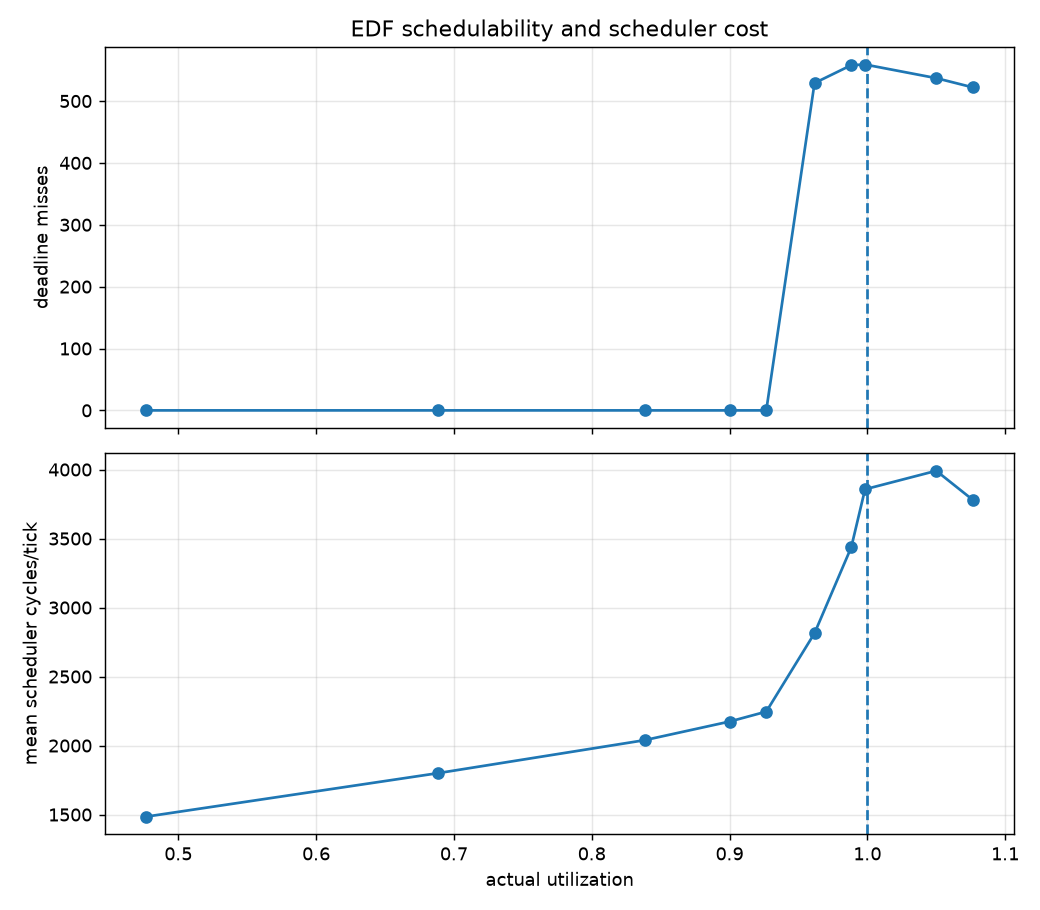

Values plotted in this chart, from the file beside it:
requested_u, actual_u, ticks, misses, sched_count, sched_mean_cyc, sched_min_cyc, sched_max_cyc, C0, C1, C2, T0, T1, T2, done0, done1, done2, expected0, expected1, expected2
0.5, 0.4767, 12014, 0, 12014, 1485, 741, 11571, 6, 10, 16, 40, 60, 100, 301, 200, 120, 301, 201, 121
0.7, 0.6883, 12013, 0, 12013, 1800, 741, 12501, 9, 14, 23, 40, 60, 100, 301, 200, 120, 301, 201, 121
0.85, 0.8383, 12013, 0, 12013, 2039, 741, 13164, 11, 17, 28, 40, 60, 100, 301, 200, 120, 301, 201, 121
0.9, 0.9, 12012, 0, 12012, 2174, 741, 13145, 12, 18, 30, 40, 60, 100, 300, 200, 120, 301, 201, 121
0.95, 0.9267, 12016, 0, 12016, 2246, 741, 14746, 12, 19, 31, 40, 60, 100, 301, 200, 120, 301, 201, 121
0.975, 0.9617, 12013, 529, 12013, 2814, 2152, 12913, 13, 19, 32, 40, 60, 100, 292, 199, 119, 301, 201, 121
1.0, 0.9883, 12009, 558, 12009, 3437, 2152, 15654, 13, 20, 33, 40, 60, 100, 275, 195, 119, 301, 201, 121
1.025, 0.9983, 12015, 559, 12015, 3857, 2152, 15349, 13, 20, 34, 40, 60, 100, 270, 193, 119, 301, 201, 121
1.05, 1.05, 12015, 537, 12015, 3991, 2152, 15418, 14, 21, 35, 40, 60, 100, 235, 190, 119, 301, 201, 121
1.1, 1.077, 12013, 522, 12013, 3779, 2152, 16995, 14, 22, 36, 40, 60, 100, 230, 180, 119, 301, 201, 121
